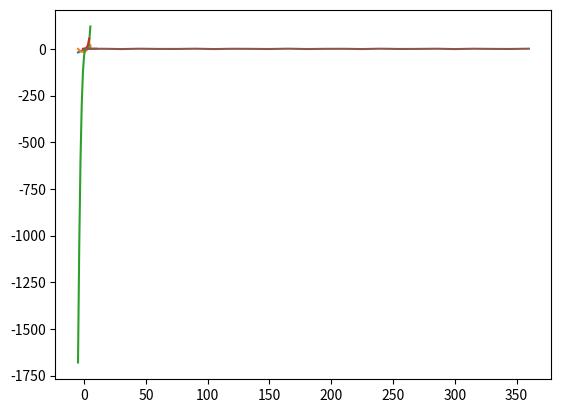

Recreate this plot in Python.
# -*- coding: utf-8 -*-
"""w10ppa9.ipynb

Automatically generated by Colaboratory.

Original file is located at
    https://colab.research.google.com/<link-removed>
"""

import matplotlib.pyplot as plt

def f(x):
    return 3*x - 4

x_val = []
y_val = []

for x in range(-5,6):
    x_val.append(x)
    y_val.append(f(x))
print(x_val,y_val)   
plt.plot(x_val, y_val)

def f(x):
    return x**2 + 2*x - 15

x_val = []
y_val = []

for x in range(-5,6):
    x_val.append(x)
    y_val.append(f(x))
print(x_val,y_val)   
plt.plot(x_val, y_val)

def f(x):
    return 5*(x-1)*(x-2)*(x-3)

x_val = []
y_val = []

for x in range(-5,6):
    x_val.append(x)
    y_val.append(f(x))
print(x_val,y_val)   
plt.plot(x_val, y_val)

import math
def f(x):
    return (math.e)**x

x_val = []
y_val = []

for x in range(-1,5):
    x_val.append(x)
    y_val.append(f(x))
#print(x_val,y_val)   
plt.plot(x_val, y_val)

import math
def f(x):
    return math.log(x,10)


x_val = []
y_val = []

for x in range(1,11):
    x_val.append(x)
    y_val.append(f(x))
#print(x_val,y_val)   
plt.plot(x_val, y_val)

import math
def f(x):
    return math.sin(x)


x_val = []
y_val = []

for x in range(0,361,15):
    x_val.append(x)
    y_val.append(f(x))
#print(x_val,y_val)   
plt.plot(x_val, y_val)

